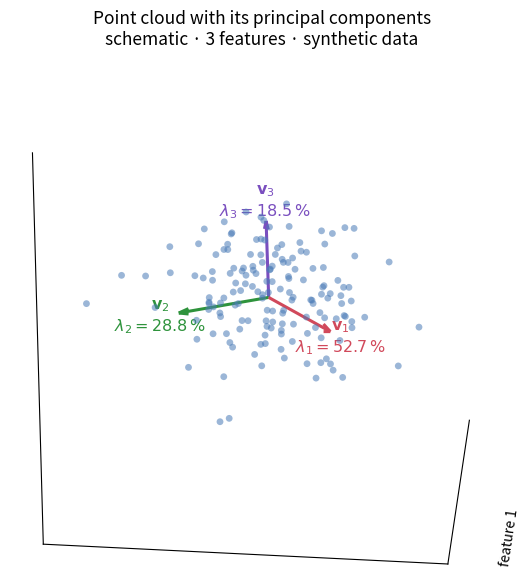

Reproduce this figure in Python.
"""Interactive PCA schematic for the KeyDynamics presentation.

Usage
-----
    uv run scripts/pca_schematic.py        # project environment
    python scripts/pca_schematic.py        # any env with numpy + matplotlib

What it draws
-------------
A synthetic 3-feature point cloud (variance split ~ 50 / 30 / 20 %, rotated
away from the coordinate axes) with its three principal components,
labelled with their explained variance. Schematic companion to the real
5-feature data (dwell, press-press, press-release, release-press,
release-release): same method, 3 features only so the cloud is drawable.

Controls
--------
- Drag with the mouse: rotate the view (arcball style).
- Toolbar magnifier or right-drag: zoom / pan.
- Press 's' in the figure window: save 'pca_cloud.png' (200 dpi) and print
  the current elevation/azimuth so the view can be reproduced.
  The toolbar save button works as well.

Tweak the constants below to taste; nothing else needs changing.
"""

from __future__ import annotations

import matplotlib.pyplot as plt
import numpy as np
from matplotlib.ticker import NullLocator

# --------------------------------------------------------------------- settings
SEED = 42  # reproducible cloud
N_SAMPLES = 160
STD_ALONG_PCS = (3.0, 2.32, 1.90)  # -> explained variance ~ 50/30/20 %
ROT_Z_DEG = 28.0  # rotate cloud off the coordinate axes
ROT_X_DEG = -18.0
ELEV, AZIM = 18, -173  # start view: all three PCs separated
ZOOM = 1.3  # overall size of the 3D box in the figure
POINT_SIZE = 24
POINT_COLOR = "#4a7bb7"
PC_COLORS = ("#d1495b", "#2e933c", "#7a4fbf")
FIG_SIZE = (6.5, 7.2)
SAVE_PATH = "pca_cloud.png"
SAVE_DPI = 200


def rot_z(t):
    c, s = np.cos(t), np.sin(t)
    return np.array([[c, -s, 0.0], [s, c, 0.0], [0.0, 0.0, 1.0]])


def rot_x(t):
    c, s = np.cos(t), np.sin(t)
    return np.array([[1.0, 0.0, 0.0], [0.0, c, -s], [0.0, s, c]])


def make_cloud():
    rng = np.random.default_rng(SEED)
    R = rot_z(np.deg2rad(ROT_Z_DEG)) @ rot_x(np.deg2rad(ROT_X_DEG))
    return rng.standard_normal((N_SAMPLES, 3)) * np.array(STD_ALONG_PCS) @ R.T


def pca(X):
    C = np.cov(X, rowvar=False)
    evals, evecs = np.linalg.eigh(C)
    order = np.argsort(evals)[::-1]
    return evals[order], evecs[:, order]


def main():
    X = make_cloud()
    evals, evecs = pca(X)
    share = evals / evals.sum()
    print("explained variance:", np.round(share, 3))

    fig = plt.figure(figsize=FIG_SIZE)
    ax = fig.add_subplot(projection="3d")

    ax.scatter(
        X[:, 0],
        X[:, 1],
        X[:, 2],
        s=POINT_SIZE,
        c=POINT_COLOR,
        alpha=0.55,
        depthshade=True,
        edgecolors="none",
    )

    for i, color in enumerate(PC_COLORS):
        v = evecs[:, i]
        length = 2.0 * np.sqrt(evals[i])  # arrow length = 2 std devs
        ax.quiver(
            0, 0, 0, *(length * v), color=color, linewidth=2.2, arrow_length_ratio=0.11
        )
        tip = (length + 0.9) * v
        ax.text(
            tip[0],
            tip[1],
            tip[2],
            rf"$\mathbf{{v}}_{i + 1}$"
            + "\n"
            + rf"$\lambda_{i + 1} = {100 * share[i]:.1f}\,\%$",
            color=color,
            fontsize=11.5,
            fontweight="bold",
            ha="center",
            va="center",
        )

    lim = 1.0 * np.abs(X).max()  # frame contains every point
    ax.set_xlim(-lim, lim)
    ax.set_ylim(-lim, lim)
    ax.set_zlim(-lim, lim)
    ax.set_box_aspect((1, 1, 1), zoom=ZOOM)  # equal scales + fill level
    ax.set_xlabel("feature 1")
    ax.set_ylabel("feature 2")
    ax.set_zlabel("feature 3")
    ax.set_title(
        "Point cloud with its principal components\n"
        "schematic \u00b7 3 features \u00b7 synthetic data",
        fontsize=12.5,
    )
    ax.grid(False)
    for pane in (ax.xaxis.pane, ax.yaxis.pane, ax.zaxis.pane):
        pane.set_alpha(0.0)
    for axis in (ax.xaxis, ax.yaxis, ax.zaxis):
        axis.set_major_locator(NullLocator())  # schematic: no numeric ticks
    ax.view_init(elev=ELEV, azim=AZIM)

    def on_key(event):
        if event.key == "s":
            fig.savefig(SAVE_PATH, dpi=SAVE_DPI)
            print(f"saved {SAVE_PATH} (elev={ax.elev:.0f}, azim={ax.azim:.0f})")

    fig.canvas.mpl_connect("key_press_event", on_key)
    print("drag to rotate | toolbar to zoom/pan | press 's' to save")
    plt.show()


if __name__ == "__main__":
    main()
